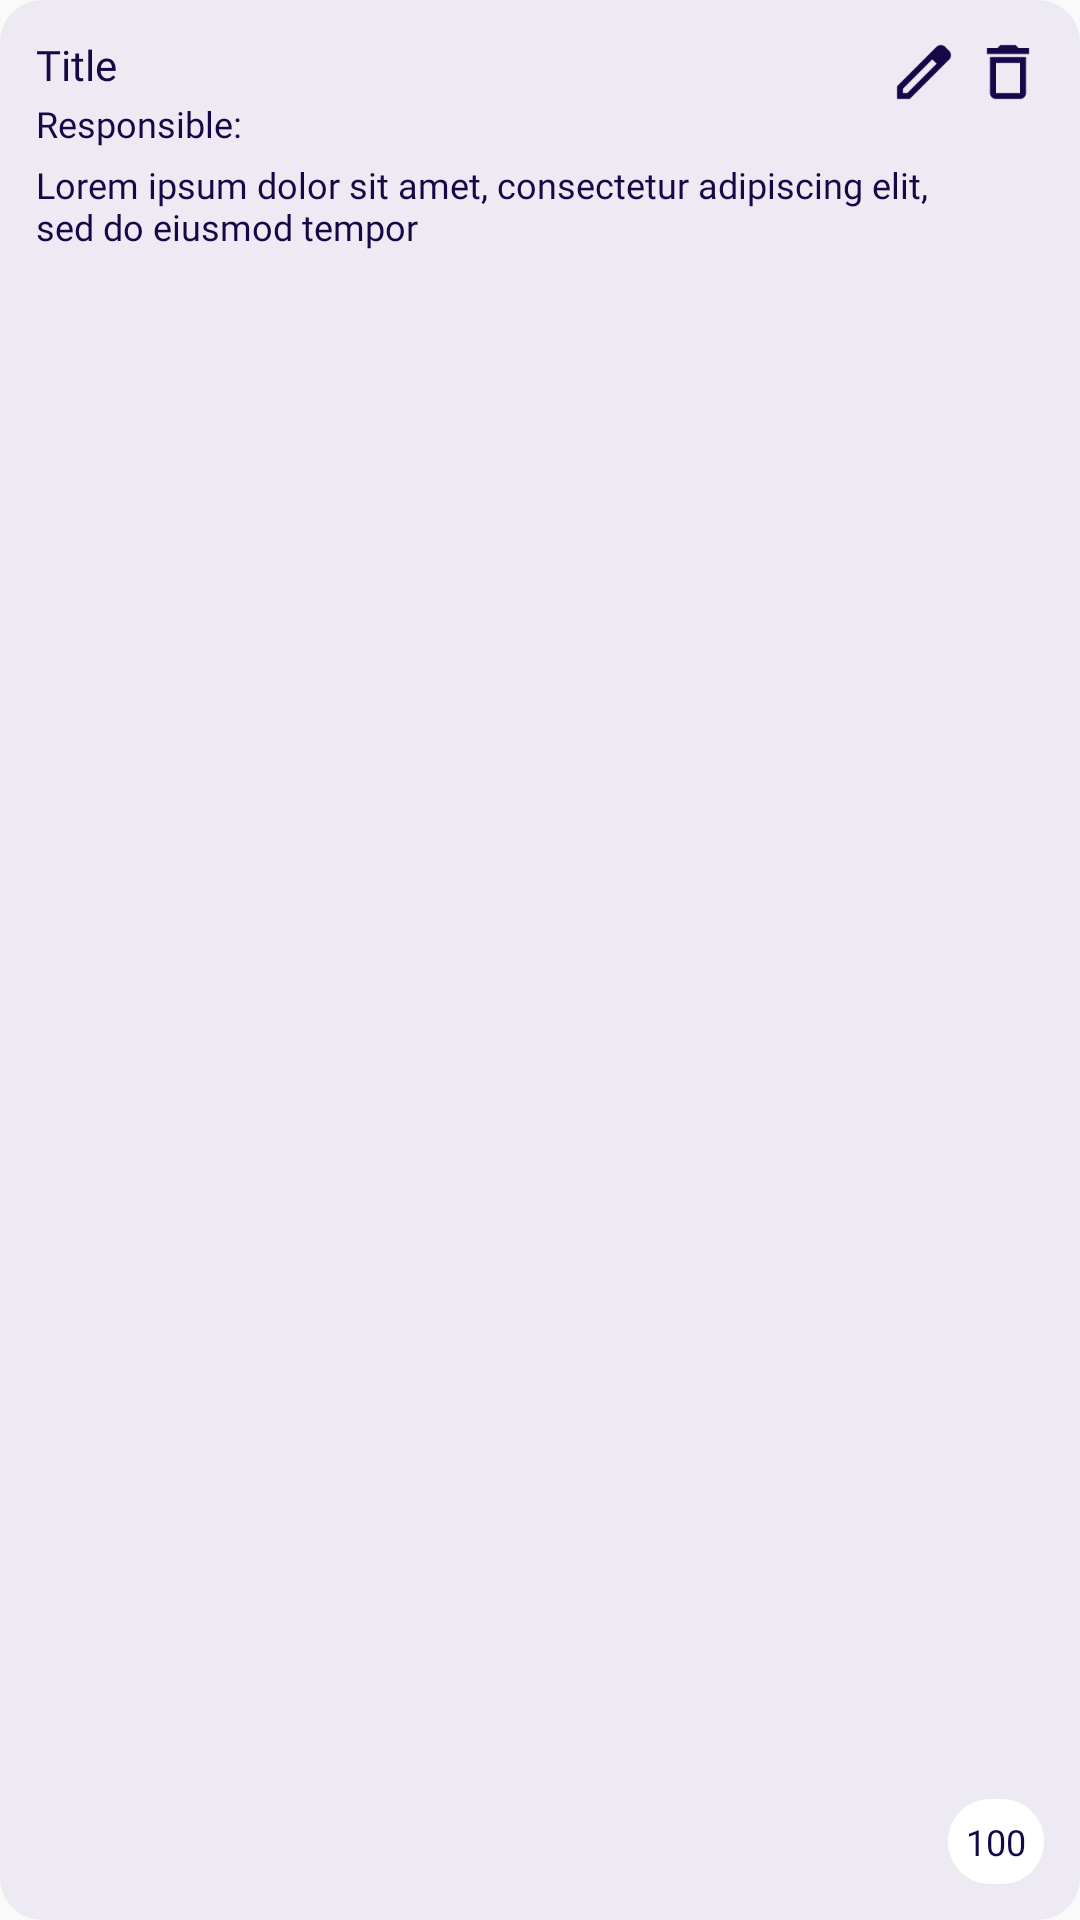

Produce the Android XML layout that renders to this screen, including the resource entries it uses.
<!-- AndroidManifest.xml: application theme Theme.NovatechFrontEnd -->
<!-- res/layout/element_item_task.xml -->
<?xml version="1.0" encoding="utf-8"?>
<androidx.constraintlayout.widget.ConstraintLayout xmlns:android="http://schemas.android.com/apk/res/android"
    xmlns:app="http://schemas.android.com/apk/res-auto"
    android:layout_width="380dp"
    android:layout_height="wrap_content"
    android:background="@drawable/round_item"
    android:padding="12dp"
    android:layout_marginBottom="14dp">

    <TextView
        android:id="@+id/item_task_name"
        android:layout_width="wrap_content"
        android:layout_height="wrap_content"
        android:text="@string/item_log_title"
        android:fontFamily="@font/roboto_bold"
        android:textColor="@color/item_selected"
        android:textSize="14sp"
        app:layout_constraintStart_toStartOf="parent"
        app:layout_constraintTop_toTopOf="parent" />

    <TextView
        android:id="@+id/item_task_responsible_title"
        android:layout_width="wrap_content"
        android:layout_height="wrap_content"
        android:layout_marginTop="2dp"
        android:text="@string/item_task_responsible"
        android:fontFamily="@font/roboto"
        android:textColor="@color/item_selected"
        android:textSize="12sp"
        app:layout_constraintStart_toStartOf="parent"
        app:layout_constraintTop_toBottomOf="@id/item_task_name" />

    <TextView
        android:id="@+id/item_task_responsible"
        android:layout_width="wrap_content"
        android:layout_height="wrap_content"
        android:layout_marginTop="2dp"
        android:layout_marginStart="3dp"
        android:fontFamily="@font/roboto"
        android:textColor="@color/item_selected"
        android:textSize="12sp"
        app:layout_constraintStart_toEndOf="@id/item_task_responsible_title"
        app:layout_constraintTop_toBottomOf="@id/item_task_name" />

    <TextView
        android:id="@+id/item_task_description"
        android:layout_width="310dp"
        android:layout_height="wrap_content"
        android:layout_marginTop="4dp"
        android:text="@string/item_log_description"
        android:fontFamily="@font/roboto_light"
        android:textColor="@color/item_selected"
        android:textSize="12sp"
        app:layout_constraintStart_toStartOf="parent"
        app:layout_constraintTop_toBottomOf="@id/item_task_responsible" />

    <ImageView
        android:id="@+id/item_task_delete"
        android:layout_width="wrap_content"
        android:layout_height="wrap_content"
        app:layout_constraintEnd_toEndOf="parent"
        app:layout_constraintTop_toTopOf="parent"
        app:srcCompat="@drawable/delete"
        android:contentDescription="@string/item_task_delete" />

    <ImageView
        android:id="@+id/item_task_edit"
        android:layout_width="wrap_content"
        android:layout_height="wrap_content"
        android:layout_marginEnd="4dp"
        app:layout_constraintEnd_toStartOf="@id/item_task_delete"
        app:layout_constraintTop_toTopOf="parent"
        app:srcCompat="@drawable/edit"
        android:contentDescription="@string/item_task_edit"/>

    <androidx.constraintlayout.widget.ConstraintLayout
        android:id="@+id/item_task_story_points"
        android:layout_width="wrap_content"
        android:layout_height="wrap_content"
        android:background="@drawable/round_item"
        android:backgroundTint="@color/white"
        android:padding="6dp"
        app:layout_constraintEnd_toEndOf="parent"
        app:layout_constraintBottom_toBottomOf="parent">

        <TextView
            android:id="@+id/item_task_story_points_text"
            android:layout_width="wrap_content"
            android:layout_height="wrap_content"
            android:text="@string/item_task_story_points"
            android:fontFamily="@font/roboto_light"
            android:textColor="@color/item_selected"
            android:textSize="12sp"
            app:layout_constraintStart_toStartOf="parent"
            app:layout_constraintTop_toTopOf="parent"/>

    </androidx.constraintlayout.widget.ConstraintLayout>
</androidx.constraintlayout.widget.ConstraintLayout>
<!-- resources referenced by this layout -->
<resources>
  <color name="item_selected">#160747</color>
  <color name="white">#FFFFFFFF</color>
  <!-- drawable delete (drawable) -->
  <vector xmlns:android="http://schemas.android.com/apk/res/android" android:height="24dp" android:tint="#160747" android:viewportHeight="24" android:viewportWidth="24" android:width="24dp">
        
      <path android:fillColor="@android:color/white" android:pathData="M6,19c0,1.1 0.9,2 2,2h8c1.1,0 2,-0.9 2,-2L18,7L6,7v12zM8,9h8v10L8,19L8,9zM15.5,4l-1,-1h-5l-1,1L5,4v2h14L19,4z"/>
      
  </vector>
  <!-- drawable edit (drawable) -->
  <vector xmlns:android="http://schemas.android.com/apk/res/android"
      android:width="24dp"
      android:height="24dp"
      android:viewportWidth="960"
      android:viewportHeight="960"
      android:tint="@color/item_selected">
    <path
        android:fillColor="@android:color/white"
        android:pathData="M200,760L257,760L648,369L591,312L200,703L200,760ZM120,840L120,670L648,143Q660,132 674.5,126Q689,120 705,120Q721,120 736,126Q751,132 762,144L817,200Q829,211 834.5,226Q840,241 840,256Q840,272 834.5,286.5Q829,301 817,313L290,840L120,840ZM760,256L760,256L704,200L704,200L760,256ZM619,341L591,312L591,312L648,369L648,369L619,341Z"/>
  </vector>
  <!-- drawable round_item (drawable) -->
  <?xml version="1.0" encoding="utf-8"?>
  <shape xmlns:android="http://schemas.android.com/apk/res/android">
      <corners android:radius="14dp"/>
      <solid android:color="@color/secondary"/>
  </shape>
  <string name="item_log_description">Lorem ipsum dolor sit amet, consectetur adipiscing elit, sed do eiusmod tempor</string>
  <string name="item_log_title">Title</string>
  <string name="item_task_delete">Delete task</string>
  <string name="item_task_edit">Edit task</string>
  <string name="item_task_responsible">Responsible:</string>
  <string name="item_task_story_points">100</string>
  <style name="Theme.NovatechFrontEnd" parent="Theme.AppCompat.Light.NoActionBar">
          <item name="android:windowFullscreen">false</item>
      </style>
  <color name="secondary">#EEEAF4</color>
</resources>
